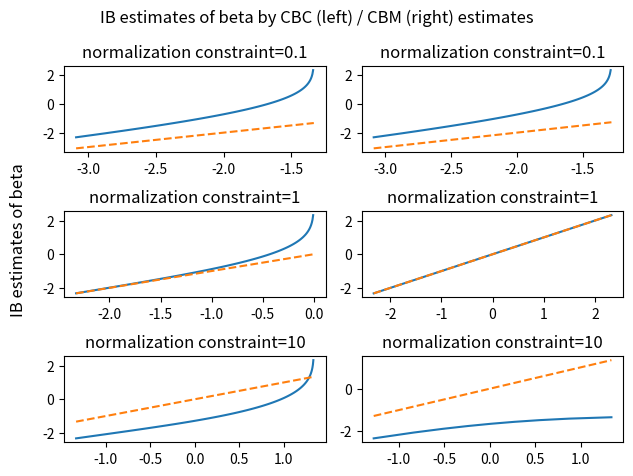

Recreate this plot in Python.
"""
The goal of this plot is to suggest why, in the intercepts-only case, IB+CBC tends to 
warp true category probabilities such that the dominant categories obtain extra probability
mass.  Basically, we compare the two different link functions.  
"""

from functools import partial

import numpy as np
import scipy
from matplotlib import pyplot as plt


Phi_inv = scipy.stats.norm.ppf

# these functions below reference the MLE's for IB, CBC, CBM.  See the MLE equations
# in the UAI-TPM workshop paper

CBC_arg_from_IB_arg_and_constraint = (
    lambda p, constraint: constraint * p / (1 + constraint * p)
)
CBM_arg_from_IB_arg_and_constraint = lambda p, constraint: constraint * p


def make_CBC_arg_from_IB_arg(constraint):
    return partial(CBC_arg_from_IB_arg_and_constraint, constraint=constraint)


def make_CBM_arg_from_IB_arg(constraint):
    return partial(CBM_arg_from_IB_arg_and_constraint, constraint=constraint)


functions_by_models = {"CBC": make_CBC_arg_from_IB_arg, "CBM": make_CBM_arg_from_IB_arg}

constraint_vec = [0.1, 1, 10]

fig, axes = plt.subplots(nrows=len(constraint_vec), ncols=2)


for m, (model, func) in enumerate(functions_by_models.items()):
    for (i, constraint) in enumerate(constraint_vec):
        us = np.linspace(0, 1, 100)
        g = func(constraint)
        xs = [Phi_inv(g(u)) for u in us]  # (S)CBC estimates of beta
        ys = [Phi_inv(u) for u in us]  # IB estimates of beta

        axes[i, m].plot(xs, ys)
        axes[i, m].plot(xs, xs, "--")
        axes[i, m].set_title(f"normalization constraint={constraint}")
fig.supylabel("IB estimates of beta")
fig.suptitle(f"IB estimates of beta by CBC (left) / CBM (right) estimates")
fig.tight_layout(pad=1.0)
plt.show()
